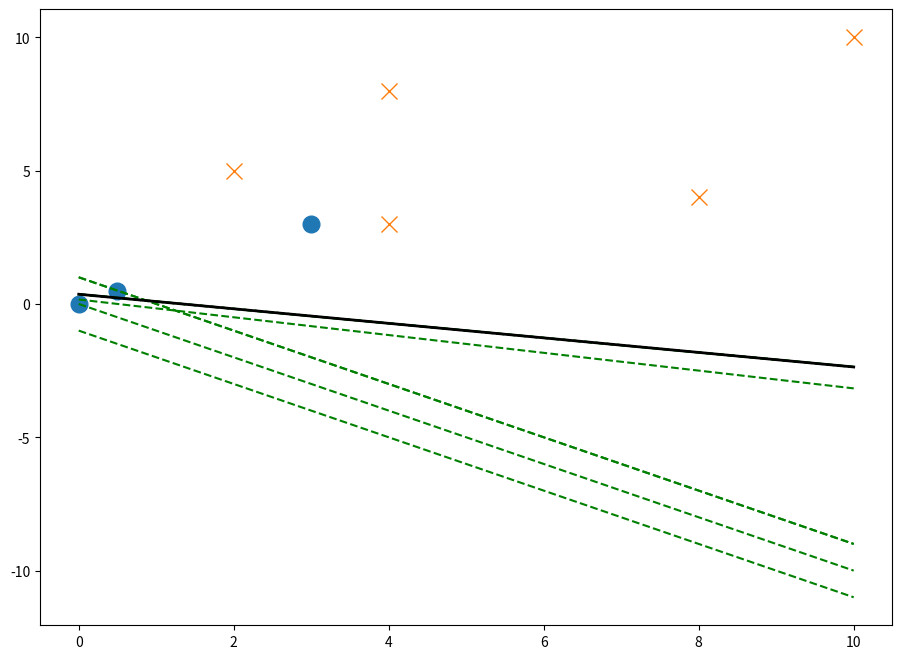

Python code for this plot:
"""
Week 6, Implementation of a Quiz Question

Incomplete gradient descent since we're only training on the first 10 examples.
"""

import numpy as np
from matplotlib import pyplot as plt

data = np.array([
    [10,  0, 8,  3, 4, 0.5, 4, 2],
    [10,  0, 4,  3, 8, 0.5, 3, 5],
    [ 1, -1, 1, -1, 1,  -1, 1, 1],  # class labels
])

fig, ax = plt.subplots(figsize=(11, 8))
classes = np.unique(data[2])

for cls in classes:
    this = data.T[data[2] == cls].T
    ax.plot(this[0], this[1], marker='x' if cls > 0 else 'o', linestyle='', ms=12)


def sign(lb):
    return 1 if lb > 0 else -1


def update_weights(weights, bias, label, features):
    g = label * (weights.T.dot(features) + bias)
    if g <= 0:
        weights = weights + (label * features)
        bias += label
    return weights, bias


w = np.array([1, 1])
b = 0
xlin = np.linspace(0, 10, 1000)
for i in range(len(data.T)):
    y = data.T[i][2]
    x = data.T[i][:2]
    w, b = update_weights(w, b, y, x)
    print({
        'iteration': i,
        'label': y,
        'predicted class': sign(w.T.dot(x) + b),
        'correct?': sign(w.T.dot(x) + b) == y,
        'values': x,
        'weights': w,
        'bias': b,
    })
    ax.plot(xlin, (-w[0] / w[1]) * xlin + (-b / w[1]), c='g', ls='--', lw=1.5)
ax.plot(xlin, (-w[0] / w[1]) * xlin + (-b / w[1]), c='k', ls='-', lw=2)
plt.show()
